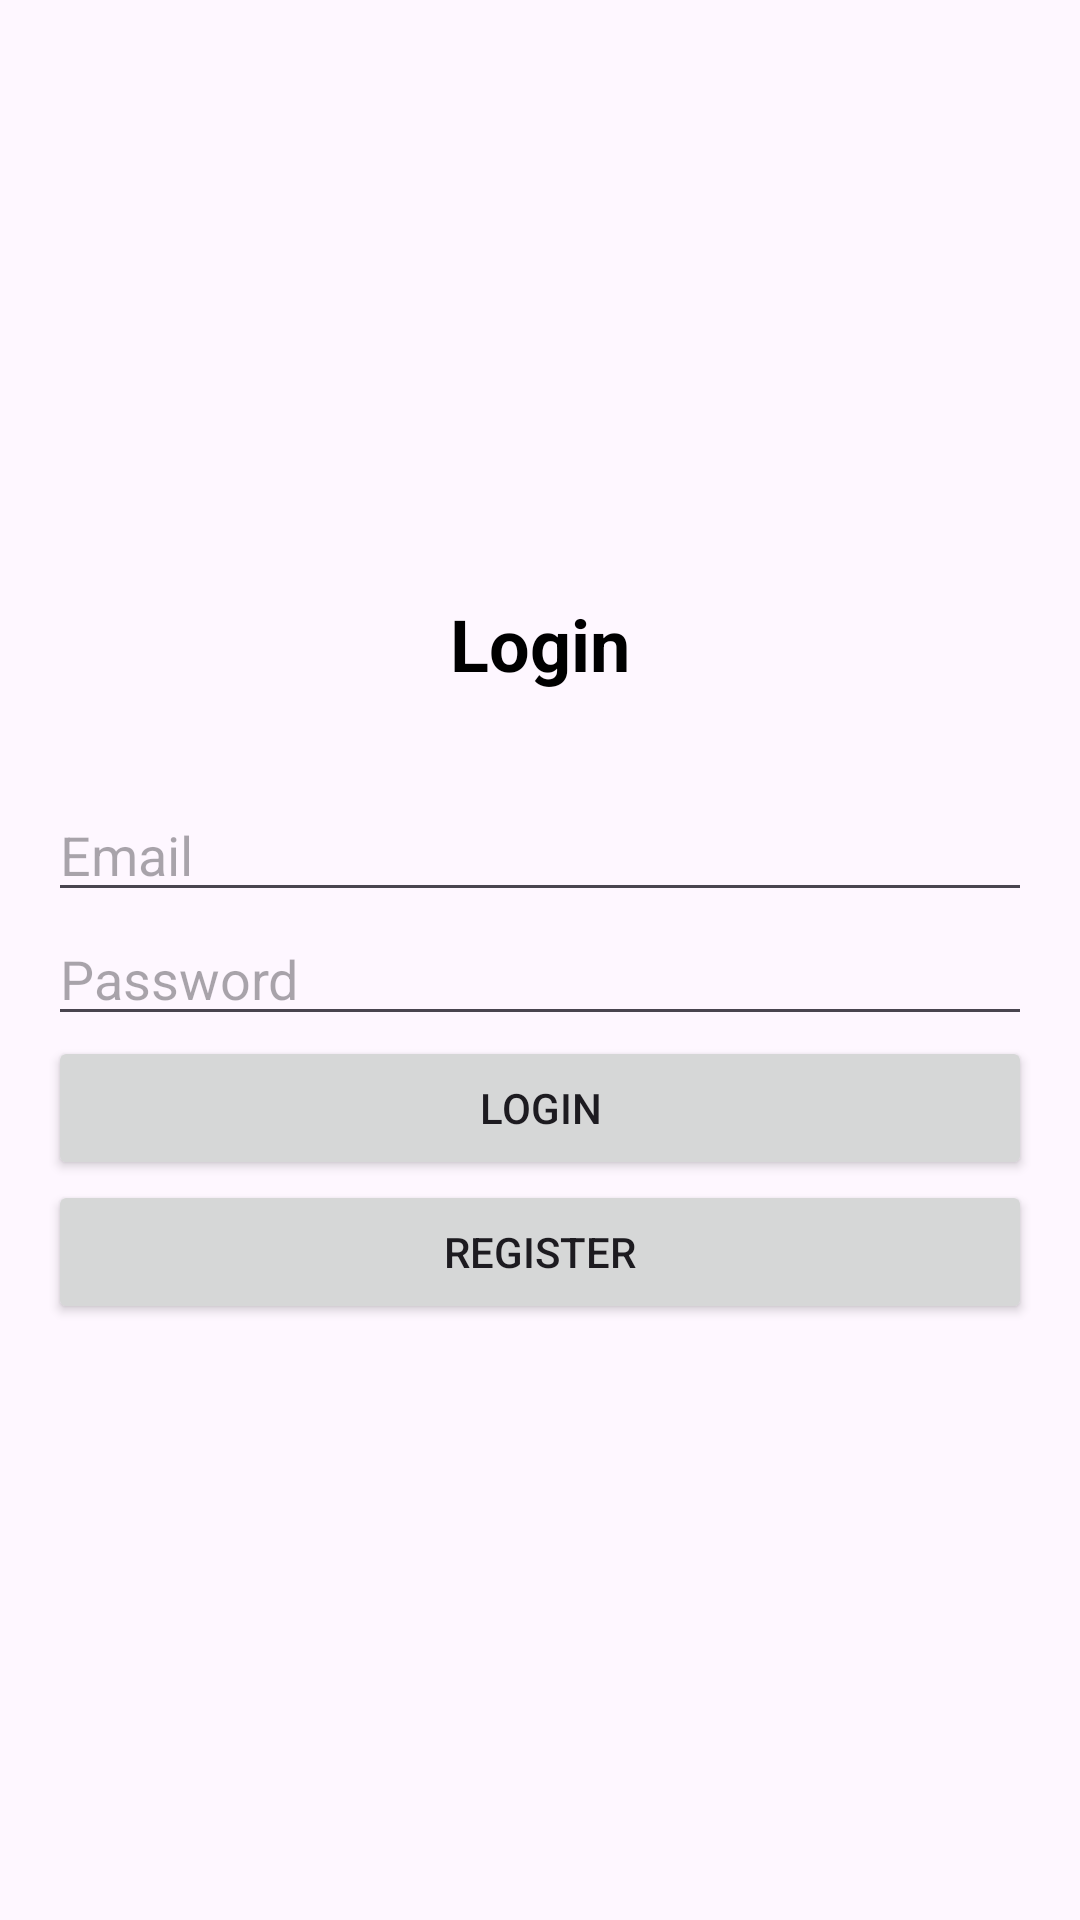

Produce the Android XML layout that renders to this screen, including the resource entries it uses.
<!-- AndroidManifest.xml: application theme Theme.Uts_android_semangat -->
<!-- res/layout/activity_login.xml -->
<?xml version="1.0" encoding="utf-8"?>
<LinearLayout xmlns:android="http://schemas.android.com/apk/res/android"
    android:layout_width="match_parent"
    android:layout_height="match_parent"
    android:orientation="vertical"
    android:padding="16dp"
    android:gravity="center"
    android:background="?android:attr/windowBackground">

    <TextView
        android:layout_width="wrap_content"
        android:layout_height="wrap_content"
        android:text="Login"
        android:textSize="24sp"
        android:textStyle="bold"
        android:layout_marginBottom="32dp"
        android:textColor="@android:color/black" />
    <EditText
        android:id="@+id/etEmail"
        android:layout_width="match_parent"
        android:layout_height="wrap_content"
        android:hint="Email"
        android:inputType="textEmailAddress" />

    <EditText
        android:id="@+id/etPassword"
        android:layout_width="match_parent"
        android:layout_height="wrap_content"
        android:hint="Password"
        android:inputType="textPassword" />

    <Button
        android:id="@+id/btnLogin"
        android:layout_width="match_parent"
        android:layout_height="wrap_content"
        android:text="Login" />

    <Button
        android:id="@+id/btnRegister"
        android:layout_width="match_parent"
        android:layout_height="wrap_content"
        android:text="Register" />

</LinearLayout>
<!-- resources referenced by this layout -->
<resources>
  <style name="Theme.Uts_android_semangat" parent="Base.Theme.Uts_android_semangat" />
  <style name="Base.Theme.Uts_android_semangat" parent="Theme.Material3.DayNight.NoActionBar">
          
          
      </style>
</resources>
